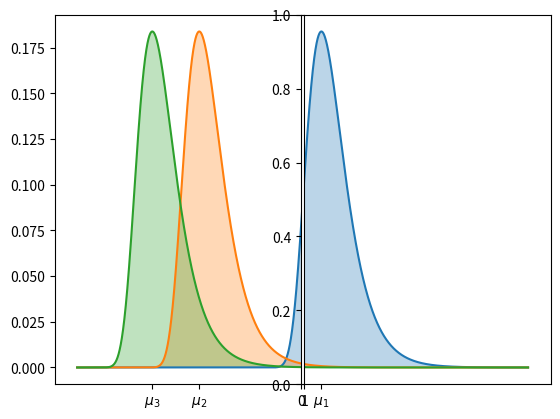

Generate this figure with matplotlib:
import numpy as np
from scipy.stats import gumbel_r
import matplotlib.pyplot as plt
import seaborn as sbs

# fig, ax = plt.subplots(1, 1)

mu1 = 13
mu2 = 0
mu3 = -5

x = np.linspace(-13, 35, 10000)
print(x)
y1 = gumbel_r.pdf(x, mu1, 2)
y2 = gumbel_r.pdf(x, mu2, 2)
y3 = gumbel_r.pdf(x, mu3, 2)
plt.xticks([mu1,mu2,mu3],["$\\mu_1$","$\\mu_2$","$\\mu_3$"])
# plt.yticks([],[])
plt.plot(x,y1)
plt.plot(x,y2)
plt.plot(x,y3)
plt.fill_between(x,y1, alpha=0.3)
plt.fill_between(x,y2, alpha=0.3)
plt.fill_between(x,y3, alpha=0.3)
plt.axes().set_aspect(100)
plt.savefig("gumbel_thurstone.pdf")